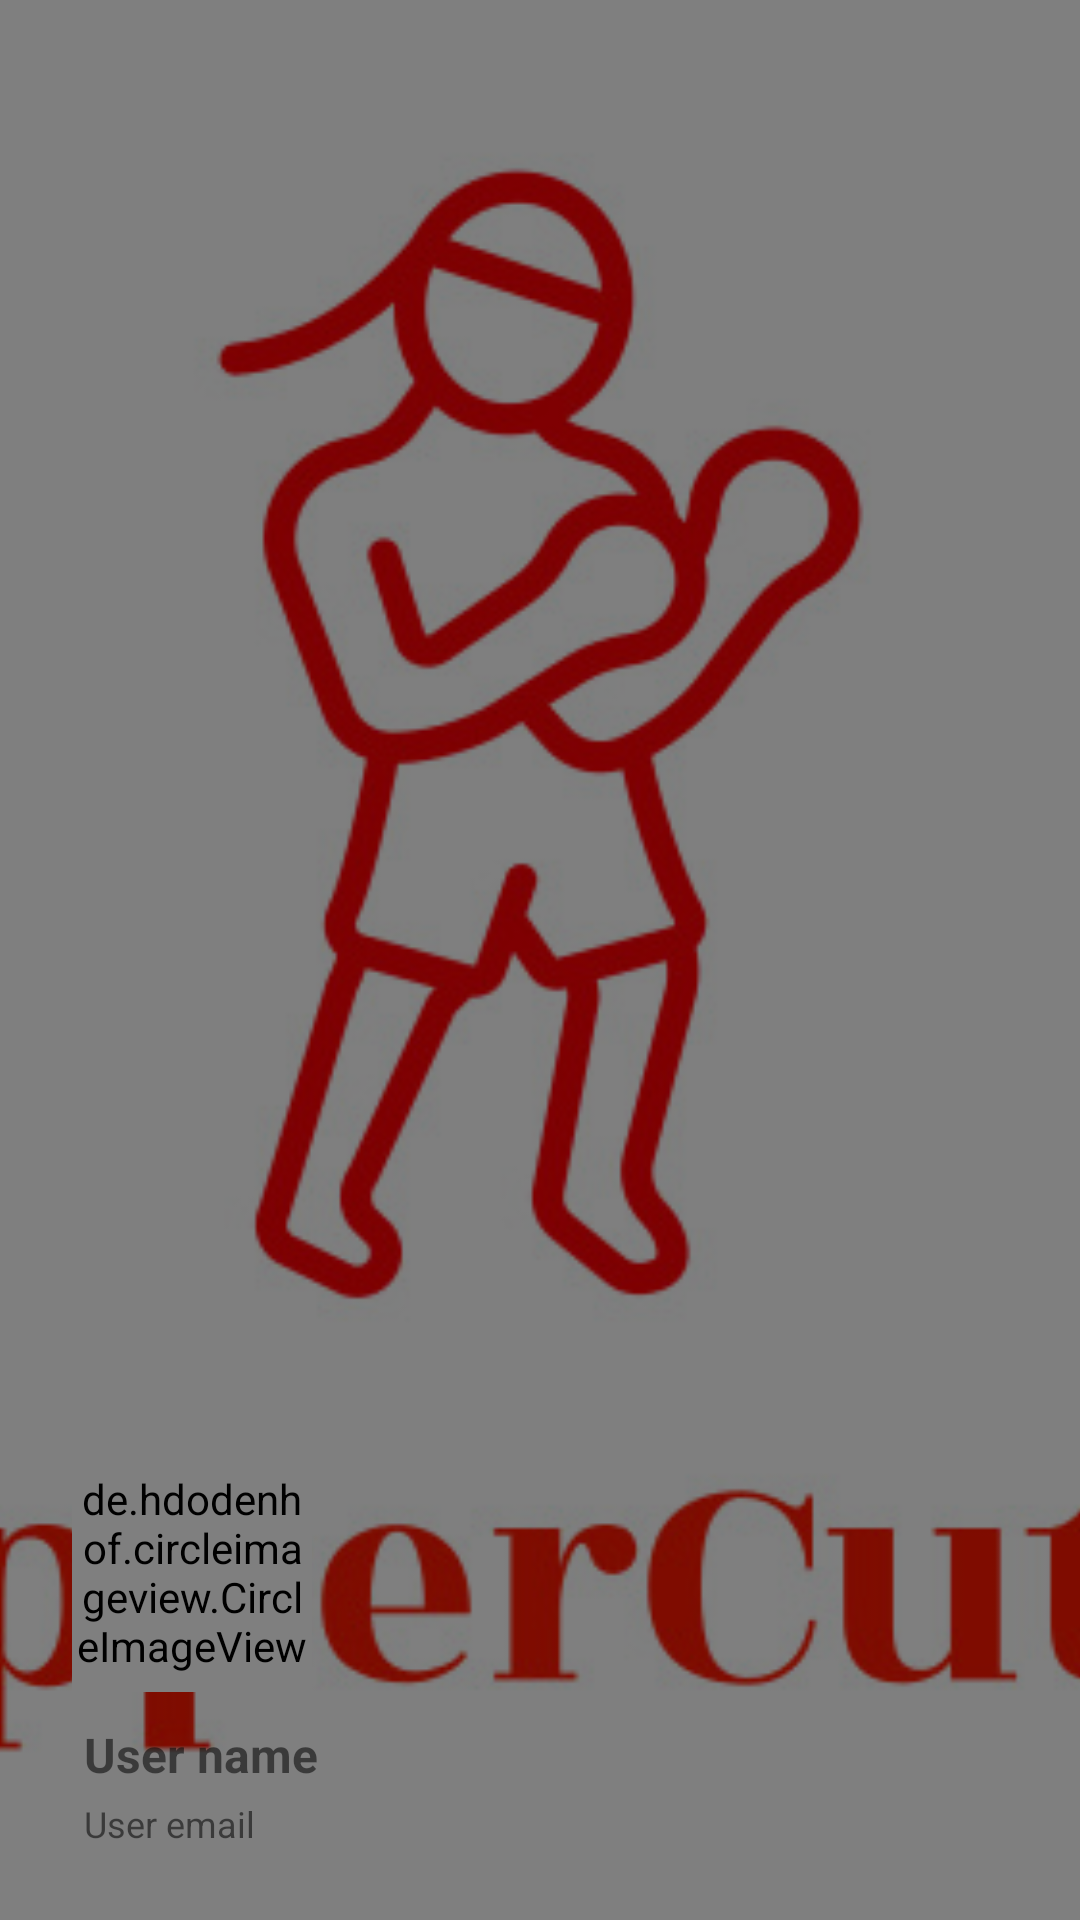

Here is an Android app screen rendered from its layout file. Give the layout XML and the strings, colors and styles it references.
<!-- AndroidManifest.xml: application theme AppTheme -->
<!-- res/layout/drawer_header.xml -->
<?xml version="1.0" encoding="utf-8"?>
<RelativeLayout
    xmlns:android="http://schemas.android.com/apk/res/android"
    android:layout_width="match_parent"
    android:layout_height="200dp">

    
    <ImageView
        android:id="@+id/drawerHeader_backgroundImage"
        android:layout_width="match_parent"
        android:layout_height="match_parent"
        android:src="@drawable/uppercutu"
        android:scaleType="centerCrop"
        android:contentDescription="drawableMenu_backgroundImage" />

    <View
        android:layout_width="match_parent"
        android:layout_height="match_parent"
        android:background="#80000000"
        android:layout_alignBottom="@id/drawerHeader_backgroundImage" />

    <LinearLayout
        android:orientation="vertical"
        android:layout_width="match_parent"
        android:layout_height="match_parent"
        android:gravity="bottom"
        android:padding="24dp" >

        <de.hdodenhof.circleimageview.CircleImageView
            android:id="@+id/drawerHeader_profilePic"
            android:layout_width="80dp"
            android:layout_height="80dp"
            android:scaleType="centerCrop"
            android:src="@drawable/uppercutu" />

        <TextView
            android:id="@+id/drawerHeader_usernameTextView"
            android:layout_width="match_parent"
            android:layout_height="wrap_content"
            android:text="User name"
            android:layout_marginStart="4dp"
            android:layout_marginTop="10dp"
            android:layout_marginBottom="4dp"
            android:textStyle="bold"
            android:textSize="16sp" />

        <TextView
            android:id="@+id/drawerHeader_userEmailTextView"
            android:layout_width="match_parent"
            android:layout_height="wrap_content"
            android:text="User email"
            android:layout_marginStart="4dp"

            android:textSize="12sp" />

    </LinearLayout>
</RelativeLayout>
<!-- resources referenced by this layout -->
<resources>
  <!-- drawable uppercutu: jpeg bitmap (drawable, 40357 bytes) -->
</resources>
